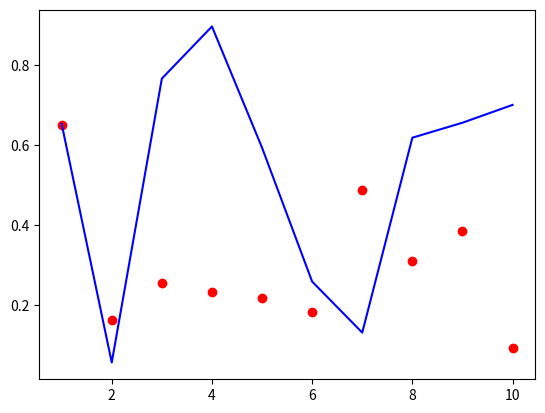

This figure's Python source:
#!/usr/bin/env python
# -*- coding: utf-8 -*-
#
import numpy as np
import matplotlib.pyplot as plt


def main():
    x = [1,2,3,4,5,6,7,8,9,10]
    y1 = np.random.random(10)
    y2 = np.random.random(10)

    plt.scatter(x, y1, color="r")  # 散布図, 赤で
    plt.plot(x, y2, color="b")  # 折れ線図, 青で
    plt.savefig("sample_matplotlib.png")  # グラフを保存
                                          # 表示したい場合はplt.show()


if __name__ == '__main__':
    main()